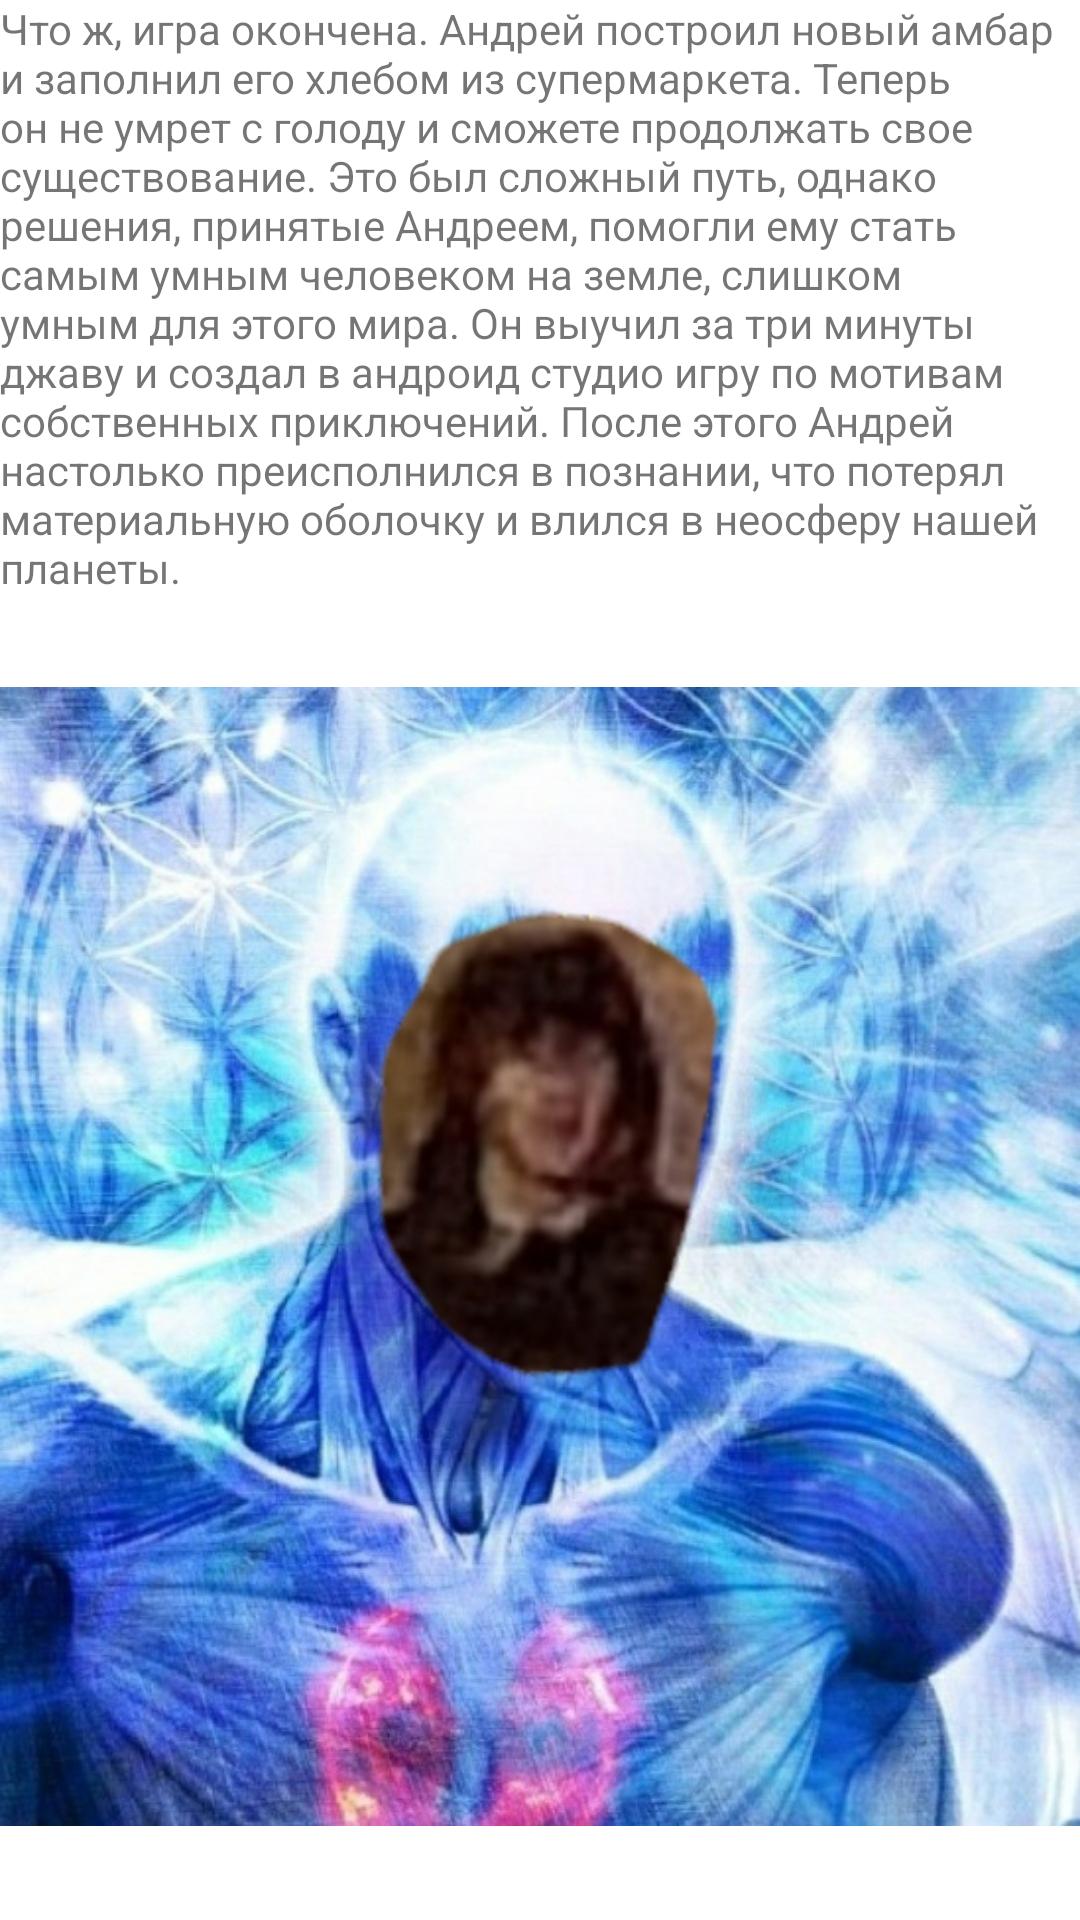

Layout XML and referenced resources for this Android screen:
<!-- AndroidManifest.xml: application theme Theme.AndreyStory -->
<!-- res/layout/activity_inetelldgence_end.xml -->
<?xml version="1.0" encoding="utf-8"?>
<LinearLayout
    xmlns:android="http://schemas.android.com/apk/res/android"
    xmlns:app="http://schemas.android.com/apk/res-auto"
    xmlns:tools="http://schemas.android.com/tools"
    android:layout_width="match_parent"
    android:layout_height="match_parent"
    tools:context=".MainActivity"
    android:orientation="vertical">

    <TextView
        android:layout_width="wrap_content"
        android:layout_height="wrap_content"
        android:text="@string/intelledgence_end"
        android:layout_gravity="center"/>


    <ImageView
        android:layout_width="wrap_content"
        android:layout_height="440dp"
        android:src="@drawable/intelligence" />

    <Button
        android:id="@+id/start"
        android:backgroundTint="@color/purple_200"
        android:layout_width="match_parent"
        android:layout_height="match_parent"
        android:layout_margin="20dp"
        android:text="@string/_return"
        android:textSize="20dp"/>
</LinearLayout>
<!-- resources referenced by this layout -->
<resources>
  <color name="purple_200">#FFBB86FC</color>
  <!-- drawable intelligence: jpg bitmap (drawable, 333576 bytes) -->
  <string name="_return">начать сначала</string>
  <string name="intelledgence_end">Что ж, игра окончена. Андрей построил новый амбар и заполнил его хлебом из супермаркета. Теперь он не умрет с голоду
      и сможете продолжать свое существование. Это был сложный путь, однако решения, принятые Андреем, помогли ему стать самым умным человеком на земле, слишком умным для этого мира.
      Он выучил за три минуты джаву и создал в андроид студио игру по мотивам собственных приключений. После этого Андрей настолько преисполнился в познании, что потерял материальную
          оболочку и влился в неосферу нашей планеты.</string>
  <style name="Theme.AndreyStory" parent="Theme.MaterialComponents.DayNight.DarkActionBar">
          
          <item name="colorPrimary">@color/purple_500</item>
          <item name="colorPrimaryVariant">@color/purple_700</item>
          <item name="colorOnPrimary">@color/white</item>
          
          <item name="colorSecondary">@color/teal_200</item>
          <item name="colorSecondaryVariant">@color/teal_700</item>
          <item name="colorOnSecondary">@color/black</item>
          
          <item name="android:statusBarColor" tools:targetApi="l">?attr/colorPrimaryVariant</item>
          
      </style>
  <color name="purple_500">#FF6200EE</color>
  <color name="purple_700">#FF3700B3</color>
  <color name="white">#FFFFFFFF</color>
  <color name="teal_200">#FF03DAC5</color>
  <color name="teal_700">#FF018786</color>
  <color name="black">#FF000000</color>
</resources>
